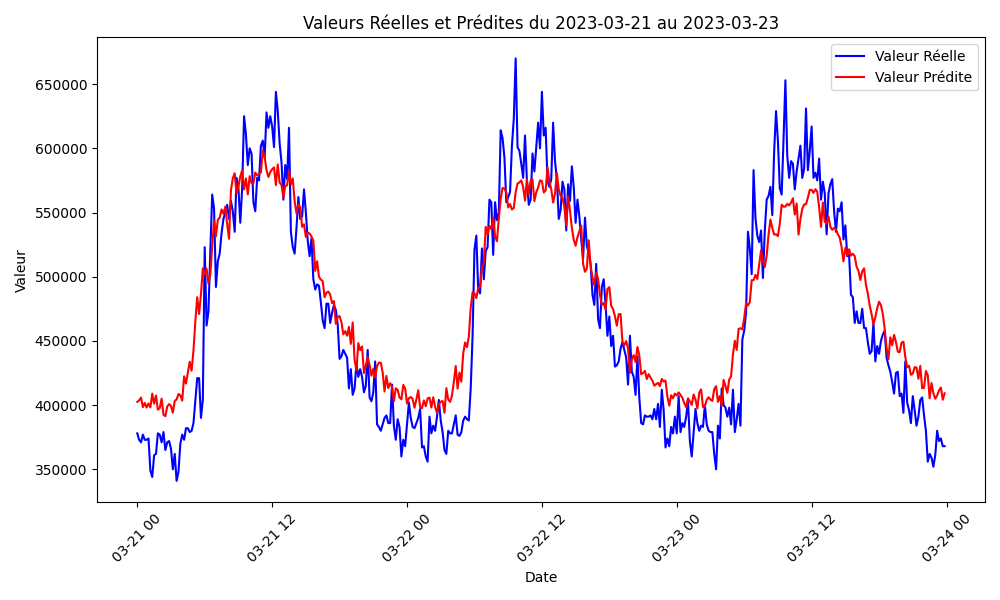

Source data for this figure (header and first rows):
Date; Valeur_Reel (Wh); Valeur_Predite (Wh); MAE (Wh); CV_MAE (%)
2023-02-27 23:20:00+00:00; 400000; 410412; 10412; 2.28
2023-02-27 23:30:00+00:00; 408000; 412996; 4996; 1.094
2023-02-27 23:40:00+00:00; 398000; 406628; 8628; 1.889
2023-02-27 23:50:00+00:00; 418000; 406026; 11974; 2.622
2023-02-28 00:00:00+00:00; 401000; 408484; 7484; 1.639
2023-02-28 00:10:00+00:00; 398000; 413840; 15840; 3.469
2023-02-28 00:20:00+00:00; 402000; 402489; 489.1; 0.1071
2023-02-28 00:30:00+00:00; 403000; 402474; 525.9; 0.1152
2023-02-28 00:40:00+00:00; 415000; 394247; 20753; 4.545
2023-02-28 00:50:00+00:00; 413000; 398662; 14338; 3.14
2023-02-28 01:00:00+00:00; 396000; 400010; 4010; 0.8782
2023-02-28 01:10:00+00:00; 398000; 401426; 3426; 0.7504
2023-02-28 01:20:00+00:00; 377000; 391306; 14306; 3.133
2023-02-28 01:30:00+00:00; 391000; 391731; 731.1; 0.1601
2023-02-28 01:40:00+00:00; 410000; 397779; 12221; 2.676
2023-02-28 01:50:00+00:00; 398000; 401188; 3188; 0.6983
2023-02-28 02:00:00+00:00; 409000; 407307; 1693; 0.3707
2023-02-28 02:10:00+00:00; 402000; 407077; 5077; 1.112
2023-02-28 02:20:00+00:00; 401000; 400860; 140.2; 0.03069
2023-02-28 02:30:00+00:00; 407000; 398965; 8035; 1.76
2023-02-28 02:40:00+00:00; 395000; 397062; 2062; 0.4515
2023-02-28 02:50:00+00:00; 389000; 396002; 7002; 1.533
2023-02-28 03:00:00+00:00; 374000; 402693; 28693; 6.284
2023-02-28 03:10:00+00:00; 397000; 399159; 2159; 0.4728
2023-02-28 03:20:00+00:00; 380000; 398214; 18214; 3.989
2023-02-28 03:30:00+00:00; 415000; 401602; 13398; 2.934
2023-02-28 03:40:00+00:00; 403000; 400291; 2709; 0.5933
2023-02-28 03:50:00+00:00; 402000; 402894; 893.9; 0.1958
2023-02-28 04:00:00+00:00; 402000; 413485; 11485; 2.515
2023-02-28 04:10:00+00:00; 398000; 412894; 14894; 3.262
2023-02-28 04:20:00+00:00; 424000; 420756; 3244; 0.7105
2023-02-28 04:30:00+00:00; 391000; 419890; 28890; 6.327
2023-02-28 04:40:00+00:00; 394000; 414303; 20303; 4.446
2023-02-28 04:50:00+00:00; 395000; 421993; 26993; 5.912
2023-02-28 05:00:00+00:00; 390000; 435469; 45469; 9.958
2023-02-28 05:10:00+00:00; 421000; 451935; 30935; 6.775
2023-02-28 05:20:00+00:00; 426000; 453795; 27795; 6.087
2023-02-28 05:30:00+00:00; 454000; 463386; 9386; 2.055
2023-02-28 05:40:00+00:00; 473000; 476826; 3826; 0.8379
2023-02-28 05:50:00+00:00; 467000; 478682; 11682; 2.558
2023-02-28 06:00:00+00:00; 464000; 483044; 19044; 4.171
2023-02-28 06:10:00+00:00; 588000; 483477; 104523; 22.89
2023-02-28 06:20:00+00:00; 505000; 497467; 7533; 1.65
2023-02-28 06:30:00+00:00; 542000; 502379; 39621; 8.677
2023-02-28 06:40:00+00:00; 553000; 510189; 42811; 9.376
2023-02-28 06:50:00+00:00; 509000; 516121; 7121; 1.56
2023-02-28 07:00:00+00:00; 553000; 517686; 35314; 7.734
2023-02-28 07:10:00+00:00; 527000; 513046; 13954; 3.056
2023-02-28 07:20:00+00:00; 568000; 523101; 44899; 9.833
2023-02-28 07:30:00+00:00; 574000; 528912; 45088; 9.874
2023-02-28 07:40:00+00:00; 590000; 521314; 68686; 15.04
2023-02-28 07:50:00+00:00; 594000; 527863; 66137; 14.48
2023-02-28 08:00:00+00:00; 576000; 531767; 44233; 9.687
2023-02-28 08:10:00+00:00; 574000; 535649; 38351; 8.399
2023-02-28 08:20:00+00:00; 574000; 544260; 29740; 6.513
2023-02-28 08:30:00+00:00; 584000; 544950; 39050; 8.552
2023-02-28 08:40:00+00:00; 575000; 548804; 26196; 5.737
2023-02-28 08:50:00+00:00; 586000; 561661; 24339; 5.33
2023-02-28 09:00:00+00:00; 628000; 551665; 76335; 16.72
2023-02-28 09:10:00+00:00; 592000; 546310; 45690; 10.01
... 4,260 more rows
